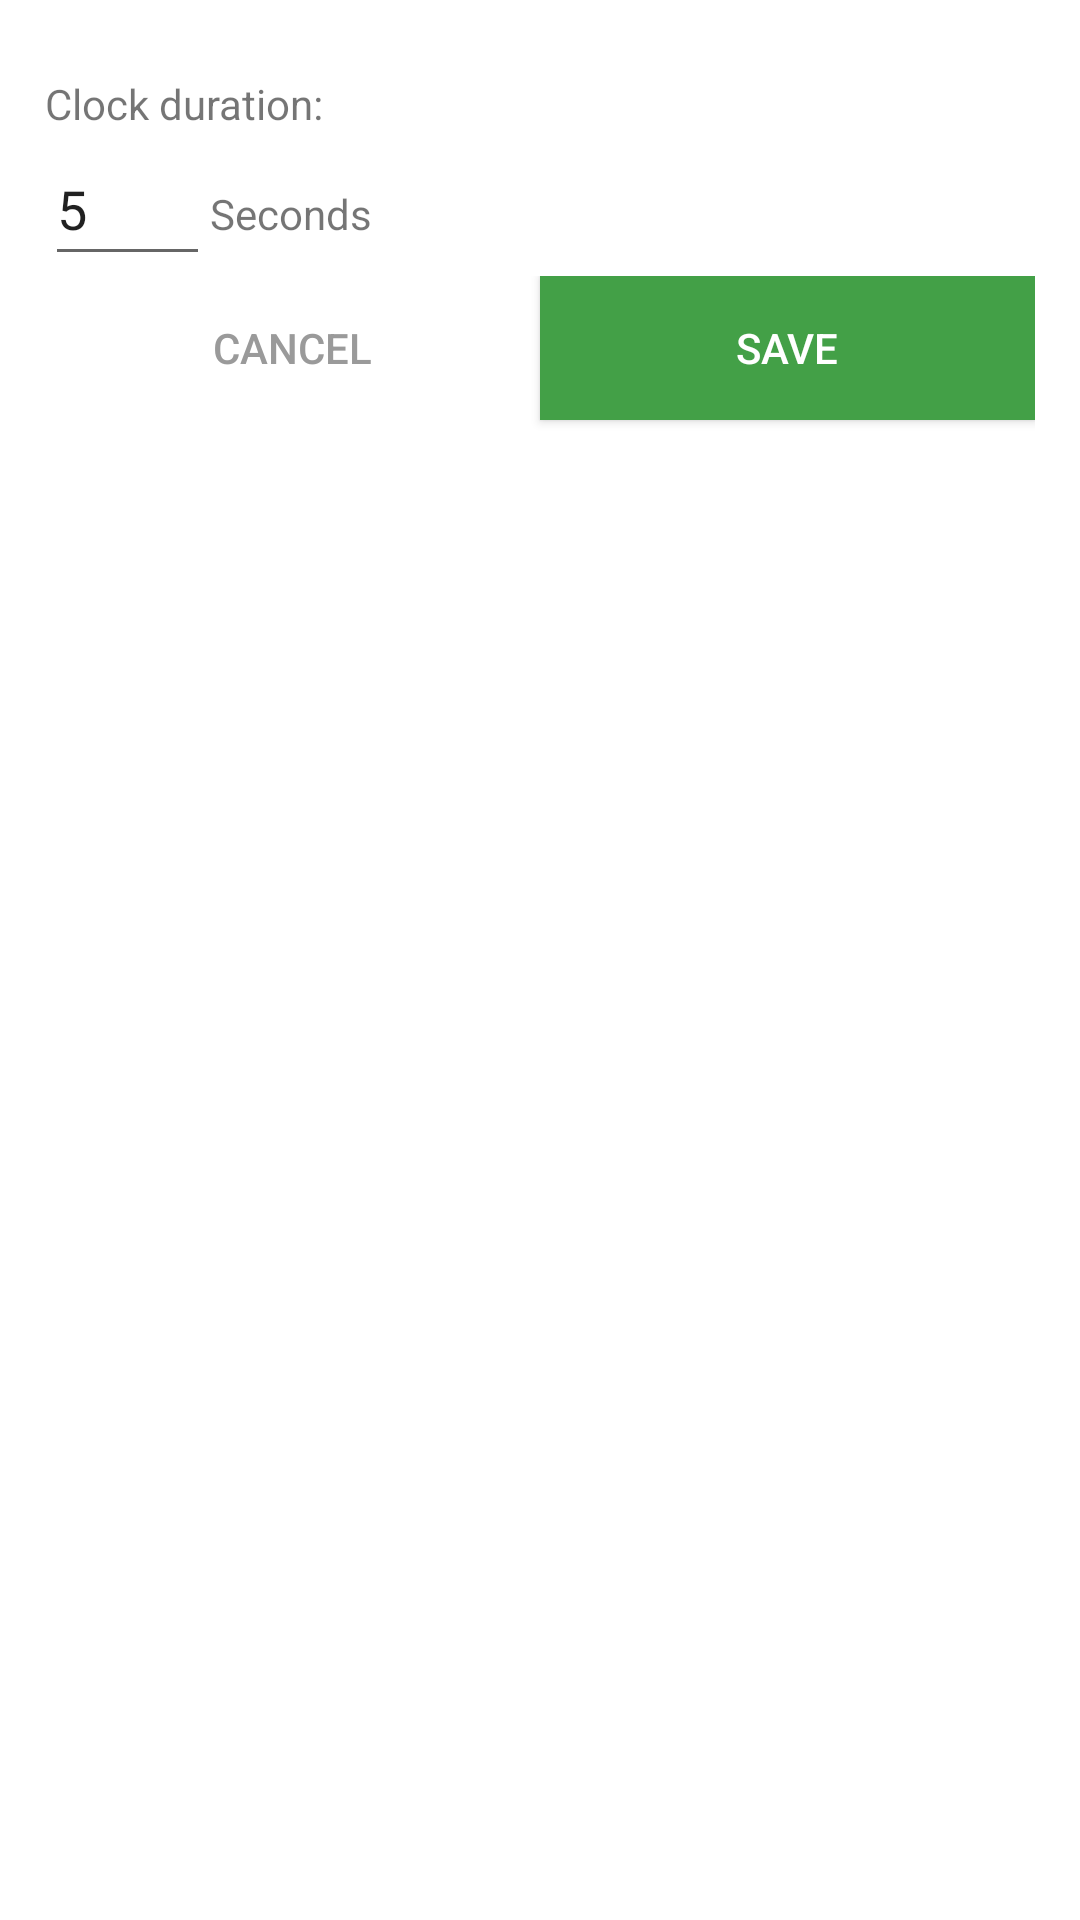

Android layout source for this screen:
<!-- AndroidManifest.xml: application theme Theme.Iti27849u2_equipo_01 -->
<!-- res/layout/clock_duration.xml -->
<?xml version="1.0" encoding="utf-8"?>
<LinearLayout xmlns:android="http://schemas.android.com/apk/res/android"
    xmlns:app="http://schemas.android.com/apk/res-auto"
    xmlns:tools="http://schemas.android.com/tools"
    android:layout_width="match_parent"
    android:layout_height="match_parent"
    android:orientation="vertical"
    android:padding="15dp">

    <TextView
        android:layout_width="match_parent"
        android:layout_height="wrap_content"
        android:layout_marginTop="10dp"
        android:text="Clock duration:" />

    <LinearLayout
        android:layout_width="match_parent"
        android:layout_height="wrap_content"
        android:orientation="horizontal">

        <EditText
            android:id="@+id/clockDuration"
            android:layout_width="match_parent"
            android:layout_height="wrap_content"
            android:layout_weight="5"
            android:editable="true"
            android:ems="2"
            android:inputType="number"
            android:minHeight="48dp"
            android:text="5" />

        <TextView
            android:layout_width="match_parent"
            android:layout_height="wrap_content"
            android:layout_weight="1"
            android:text="Seconds" />
    </LinearLayout>

    <LinearLayout
        android:layout_width="match_parent"
        android:layout_height="match_parent"
        android:orientation="horizontal">

        <Button
            android:id="@+id/cancelBtn"
            android:layout_width="wrap_content"
            android:layout_height="wrap_content"
            android:layout_weight="2"
            android:background="#00FFFFFF"
            android:backgroundTint="#00FFFFFF"
            android:text="Cancel"
            android:textColor="#9A9A9A" />

        <Button
            android:id="@+id/saveBtn"
            android:layout_width="wrap_content"
            android:layout_height="wrap_content"
            android:layout_weight="2"
            android:background="#43A047"
            android:backgroundTint="#43A047"
            android:text="Save"
            android:textColor="#ffffff"
            app:cornerRadius="30dp"
            tools:ignore="TextContrastCheck" />
    </LinearLayout>
</LinearLayout>
<!-- resources referenced by this layout -->
<resources>
  <style name="Theme.Iti27849u2_equipo_01" parent="Theme.MaterialComponents.DayNight.DarkActionBar">
          
          <item name="colorPrimary">@color/purple_500</item>
          <item name="colorPrimaryVariant">@color/purple_700</item>
          <item name="colorOnPrimary">@color/white</item>
          
          <item name="colorSecondary">@color/teal_200</item>
          <item name="colorSecondaryVariant">@color/teal_700</item>
          <item name="colorOnSecondary">@color/black</item>
          
          <item name="android:statusBarColor" tools:targetApi="l">?attr/colorPrimaryVariant</item>
          
      </style>
  <!-- not gathered from this repository: default colours our renderer supplied (Android Studio template values) -->
  <color name="purple_500">#FF6200EE</color>
  <color name="purple_700">#FF3700B3</color>
  <color name="teal_200">#FF03DAC5</color>
  <color name="teal_700">#FF018786</color>
  <color name="black">#FF000000</color>
  <color name="white">#FFFFFFFF</color>
</resources>
